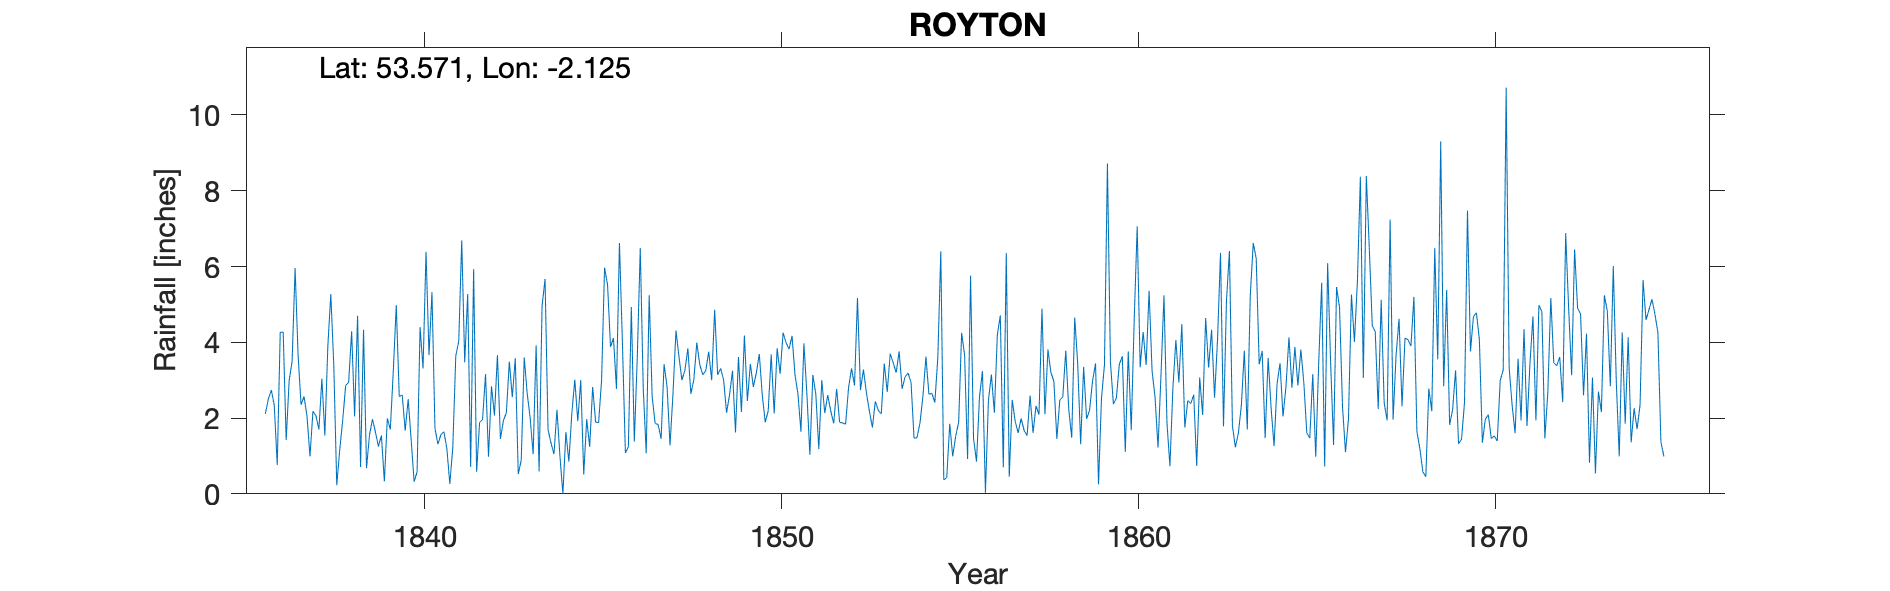

Data behind this chart, as committed beside it:
ROYTON, , , , , , , , , , , , , , , , , , , , , , , 
Grid ref, SD918083, Long, -2.125, Lat, 53.57, Elevation, 500, ft, , , , , , , , , , , , , , , 
Station no, RR294, , , , , , , , , , , , , , , , , , , , , , 
, 1830, 1831, 1832, 1833, 1834, 1835, 1836, 1837, 1838, 1839, 1840, 1841, 1842, 1843, 1844, 1845, 1846, 1847, 1848, 1849, 1850, 1851, 1852
January, , , , , , , 2.11, 2.35, 0.23, 1.97, 2.5, 1.64, 1.88, 3.58, 1.34, 1.97, 4, 1.83, 3.01, 2.61, 1.89, 1.64, 2.77
February, , , , , , , 2.5, 2.57, 1.16, 1.63, 1.43, 1.2, 1.96, 0.52, 1.05, 1.24, 1.08, 1.45, 3.99, 3.25, 2.19, 3.97, 1.89
March, , , , , , , 2.74, 2.05, 1.95, 1.25, 0.32, 0.26, 3.16, 0.89, 2.22, 2.82, 1.24, 3.42, 3.41, 1.62, 3.68, 2.63, 1.87
April, , , , , , , 2.34, 0.99, 2.86, 1.54, 0.58, 1.23, 0.98, 3.6, 1, 1.89, 4.93, 2.83, 3.14, 3.61, 2.12, 1.03, 1.84
May, , , , , , , 0.76, 2.18, 2.94, 0.33, 4.4, 3.64, 2.84, 2.65, 0, 1.88, 1.38, 1.28, 3.25, 2.16, 3.84, 3.14, 2.8
June, , , , , , , 4.26, 2.06, 4.29, 1.99, 3.31, 4.03, 2.07, 2, 1.63, 3, 3.62, 2.65, 3.75, 4.18, 3.17, 2.63, 3.31
July, , , , , , , 4.27, 1.7, 2.04, 1.7, 6.39, 6.69, 3.66, 1.05, 0.85, 5.97, 6.49, 4.31, 3, 2.45, 4.25, 1.18, 2.86
August, , , , , , , 1.42, 3.04, 4.7, 3.24, 3.66, 3.47, 1.45, 3.92, 2.12, 5.52, 2.78, 3.62, 4.86, 3.43, 3.99, 3, 5.17
September, , , , , , , 2.99, 1.54, 0.71, 4.98, 5.32, 5.27, 1.93, 0.59, 3.01, 3.88, 1.07, 3, 3.14, 2.82, 3.82, 2.13, 2.74
October, , , , , , , 3.5, 3.89, 4.33, 2.57, 1.73, 0.71, 2.14, 4.96, 1.92, 4.11, 5.24, 3.26, 3.31, 3.19, 4.17, 2.61, 3.28
November, , , , , , , 5.96, 5.27, 0.68, 2.61, 1.31, 5.93, 3.49, 5.67, 3, 2.77, 2.56, 3.84, 3.01, 3.69, 3.14, 2.19, 2.67
December, , , , , , , 3.67, 3.4, 1.55, 1.67, 1.56, 0.58, 2.55, 1.7, 0.51, 6.62, 1.86, 2.64, 2.14, 2.61, 2.63, 1.86, 2.18
Total, , , , , , , 36.52, 31.04, 27.44, 25.48, 32.51, 34.65, 28.11, 31.13, 18.65, 41.67, 36.25, 34.13, 40.01, 35.62, 38.89, 28.01, 33.38
